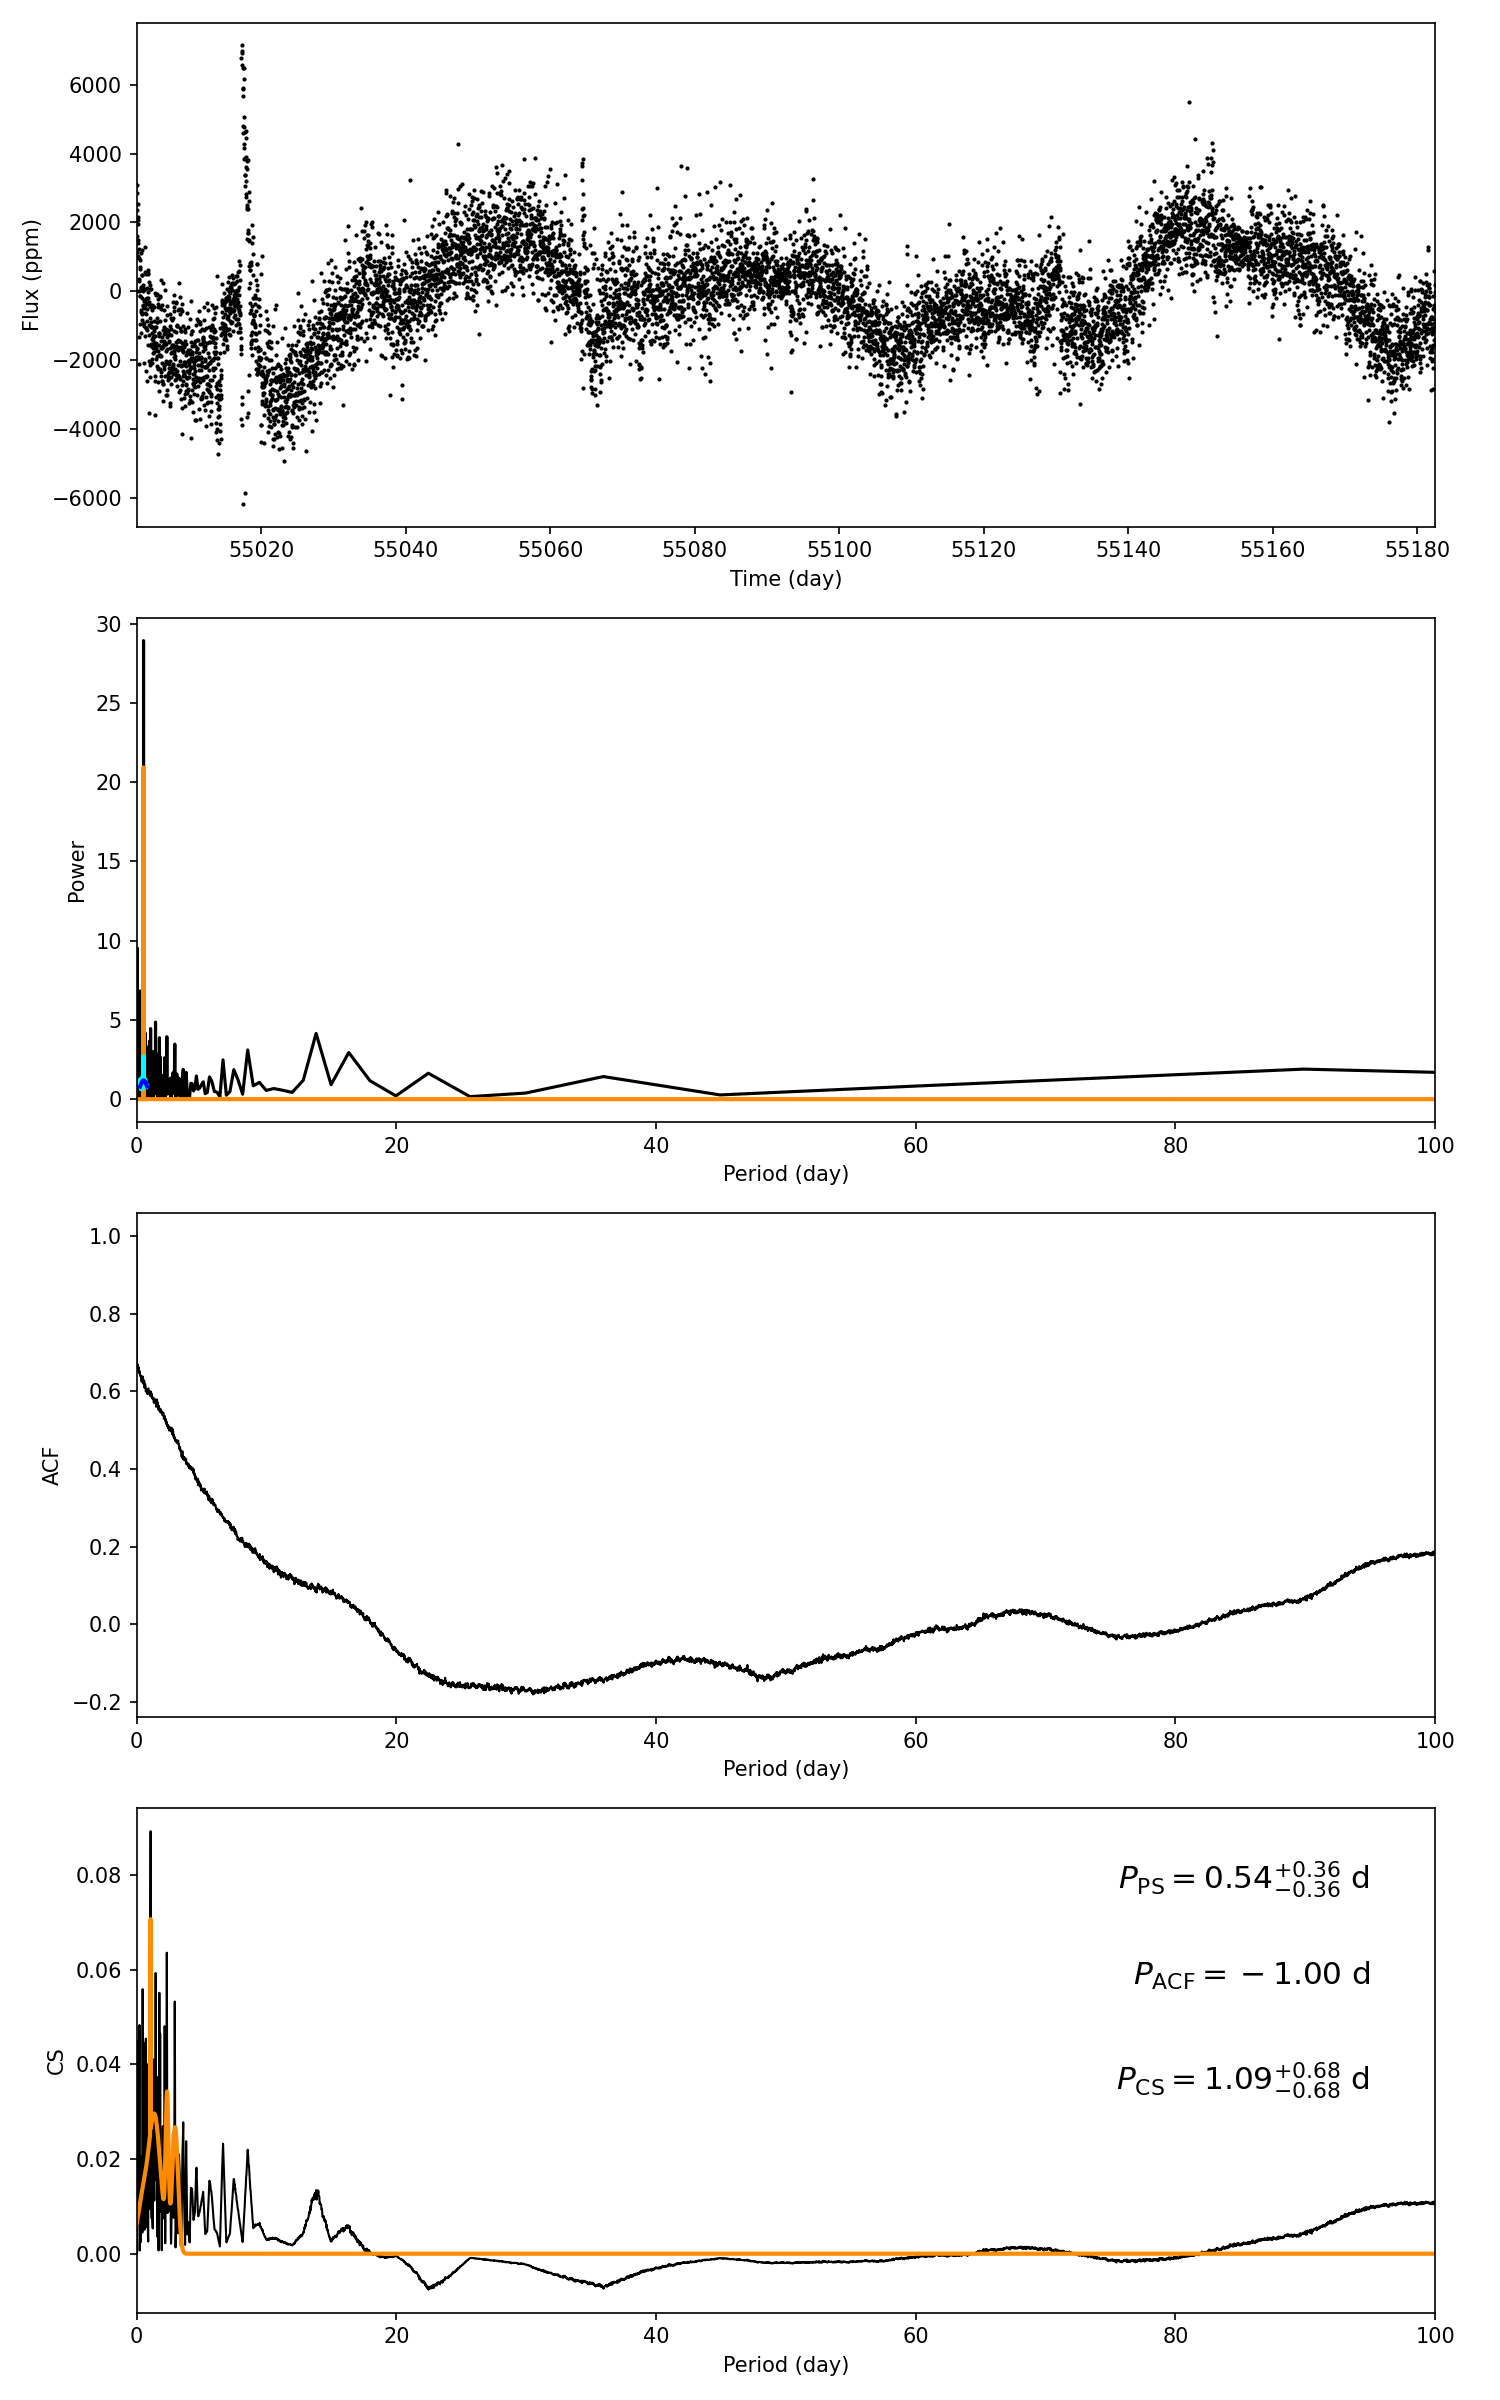

The file beside this chart, header and first rows:
target_id, prot_ps, prot_acf, prot_cs, e_prot_ps, E_prot_ps, e_prot_acf, E_prot_acf, e_prot_cs, E_prot_cs, sph_ps, sph_acf, sph_cs, e_sph_ps, e_sph_acf, e_sph_cs, h_ps, fa_prob_ps, hacf, gacf, hcs
5078971, 0.5403, -1.0, 1.094, 0.3592, 0.3592, -1.0, -1.0, 0.6801, 0.6801, 847.8, -1.0, 909.5, 267.6, -1.0, 291.1, 28.93, 2.721592446889483e-13, -1.0, -1.0, 0.08931
